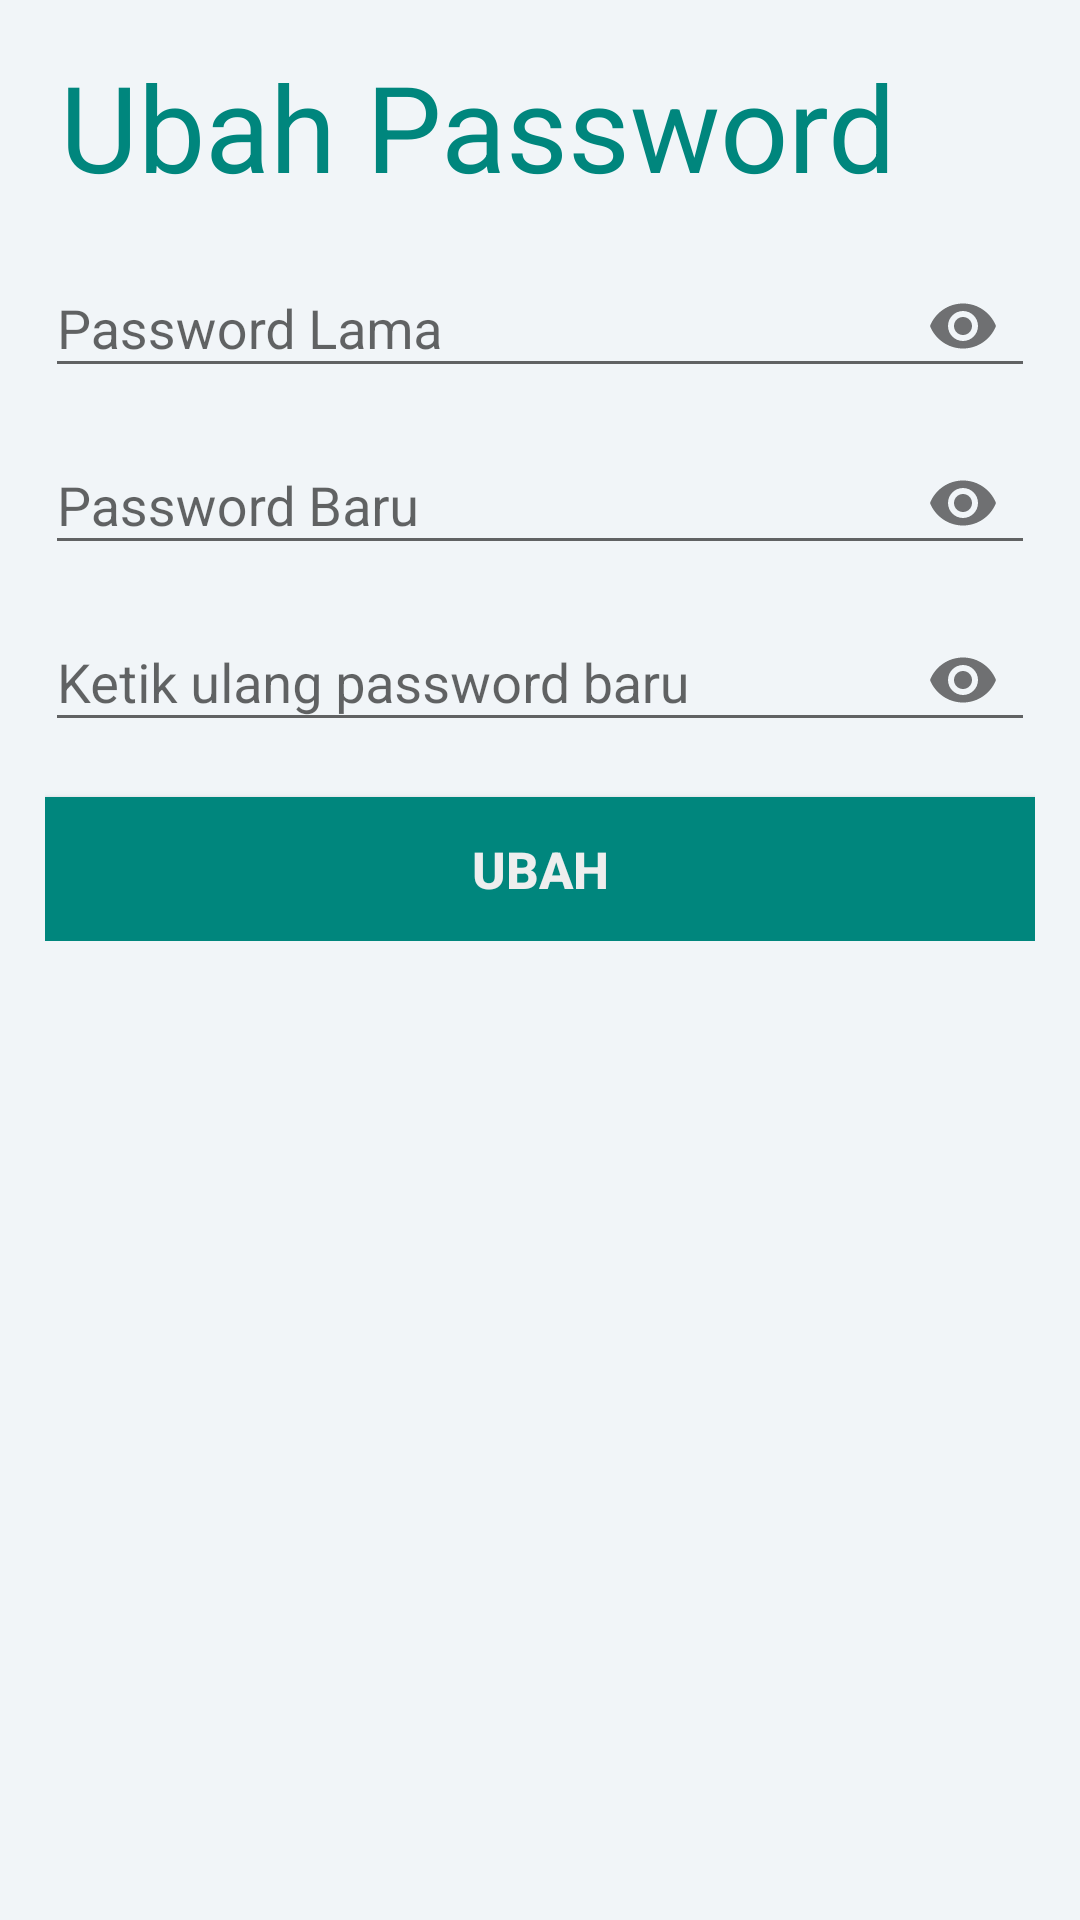

The Android layout XML behind this screen, and the referenced resources:
<!-- AndroidManifest.xml: application theme AppTheme -->
<!-- res/layout/activity_edit_password.xml -->
<?xml version="1.0" encoding="utf-8"?>
<RelativeLayout xmlns:android="http://schemas.android.com/apk/res/android"
    xmlns:app="http://schemas.android.com/apk/res-auto"
    xmlns:tools="http://schemas.android.com/tools"
    android:layout_width="match_parent"
    android:layout_height="match_parent"
    android:background="@color/viewBg">

    <ScrollView
        android:layout_width="fill_parent"
        android:id="@+id/scrollView"
        android:layout_height="fill_parent">


        <LinearLayout
            android:layout_width="match_parent"
            android:layout_height="wrap_content"
            android:orientation="vertical"
            android:layout_marginTop="20dp"
            android:paddingHorizontal="15dp">

            <TextView
                android:id="@+id/register"
                android:layout_width="wrap_content"
                android:layout_height="wrap_content"
                android:textSize="40sp"
                android:layout_marginTop="-10dp"
                android:padding="5dp"
                android:textColor="@color/colorPrimary"
                android:text="Ubah Password" />

            


            <android.support.design.widget.TextInputLayout
                android:id="@+id/etPasswordLayout"
                android:layout_width="match_parent"
                android:layout_height="wrap_content"

                app:passwordToggleEnabled="true">

                <android.support.design.widget.TextInputEditText
                    android:id="@+id/etPassword"
                    android:layout_width="match_parent"
                    android:layout_height="wrap_content"
                    android:hint="Password Lama"
                    android:inputType="textPassword"/>
            </android.support.design.widget.TextInputLayout>


            <android.support.design.widget.TextInputLayout
                android:id="@+id/etPasswordLayout2"
                android:layout_width="match_parent"
                android:layout_height="wrap_content"
                app:passwordToggleEnabled="true">

                <android.support.design.widget.TextInputEditText
                    android:id="@+id/etPasswordBaru"
                    android:layout_width="match_parent"
                    android:layout_height="wrap_content"
                    android:hint="Password Baru"
                    android:inputType="textPassword"/>
            </android.support.design.widget.TextInputLayout>

            <android.support.design.widget.TextInputLayout
                android:id="@+id/etPasswordLayout3"
                android:layout_width="match_parent"
                android:layout_height="wrap_content"
                app:passwordToggleEnabled="true">

                <android.support.design.widget.TextInputEditText
                    android:id="@+id/etPasswordUlang"
                    android:layout_width="match_parent"
                    android:layout_height="wrap_content"
                    android:hint="Ketik ulang password baru"
                    android:inputType="textPassword"/>
            </android.support.design.widget.TextInputLayout>



            <Button
                android:id="@+id/btnUbahPsw"
                android:layout_width="fill_parent"
                android:layout_height="wrap_content"
                android:layout_marginTop="15dp"
                android:background="@color/colorPrimary"
                android:padding="3dp"
                android:text="Ubah"
                android:textColor="#EEEEEE"
                android:textSize="17sp"
                android:textStyle="bold" />

        </LinearLayout>

    </ScrollView>



</RelativeLayout>
<!-- resources referenced by this layout -->
<resources>
  <color name="colorPrimary">#00867d</color>
  <color name="viewBg">#f1f5f8</color>
  <!-- drawable user_profile_image_background (drawable) -->
  <?xml version="1.0" encoding="utf-8"?>
  <shape xmlns:android="http://schemas.android.com/apk/res/android"
      android:shape="rectangle">
      <corners android:radius="1000dp" />
      <solid android:color="#00BFFF" />
      <stroke
          android:width="5dip"
          android:color="#00BFFF" />
      <padding
          android:bottom="4dp"
          android:left="4dp"
          android:right="4dp"
          android:top="4dp" />
  </shape>
  <style name="AppTheme" parent="Theme.AppCompat.Light.DarkActionBar">
          
          <item name="colorPrimary">@color/colorPrimary</item>
          <item name="colorPrimaryDark">@color/colorPrimaryDark</item>
          <item name="colorAccent">@color/colorAccent</item>
      </style>
  <color name="colorPrimaryDark">#00867d</color>
  <color name="colorAccent">#00867d</color>
</resources>
